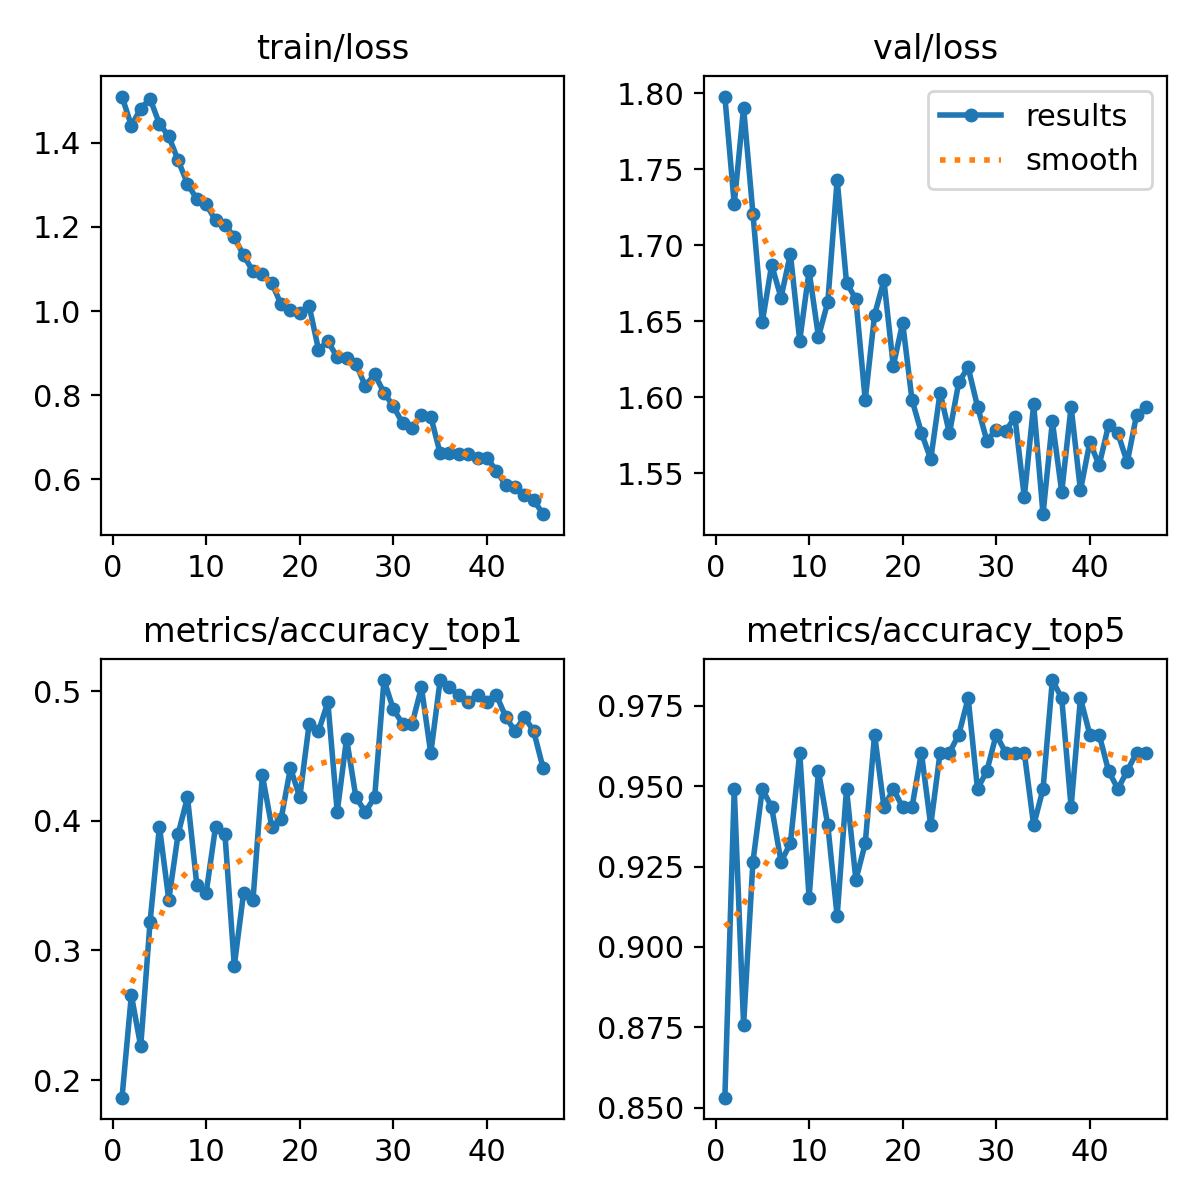

Source data for this figure (header and first rows):
epoch, train/loss, metrics/accuracy_top1, metrics/accuracy_top5, val/loss, lr/pg0, lr/pg1, lr/pg2
1, 1.51, 0.1864, 0.8531, 1.798, 0.07051, 0.003277, 0.003277
2, 1.441, 0.2655, 0.9492, 1.727, 0.0405, 0.006597, 0.006597
3, 1.482, 0.226, 0.8757, 1.79, 0.01047, 0.009904, 0.009904
4, 1.505, 0.322, 0.9265, 1.721, 0.009941, 0.009941, 0.009941
5, 1.446, 0.3955, 0.9492, 1.649, 0.009921, 0.009921, 0.009921
6, 1.416, 0.339, 0.9435, 1.687, 0.009901, 0.009901, 0.009901
7, 1.359, 0.3898, 0.9265, 1.665, 0.009881, 0.009881, 0.009881
8, 1.303, 0.4181, 0.9322, 1.694, 0.009861, 0.009861, 0.009861
9, 1.266, 0.3503, 0.9605, 1.637, 0.009842, 0.009842, 0.009842
10, 1.254, 0.3446, 0.9153, 1.683, 0.009822, 0.009822, 0.009822
11, 1.216, 0.3955, 0.9548, 1.64, 0.009802, 0.009802, 0.009802
12, 1.206, 0.3898, 0.9378, 1.663, 0.009782, 0.009782, 0.009782
13, 1.176, 0.2881, 0.9096, 1.743, 0.009762, 0.009762, 0.009762
14, 1.132, 0.3446, 0.9492, 1.675, 0.009743, 0.009743, 0.009743
15, 1.095, 0.339, 0.9209, 1.665, 0.009723, 0.009723, 0.009723
16, 1.087, 0.435, 0.9322, 1.598, 0.009703, 0.009703, 0.009703
17, 1.067, 0.3955, 0.9661, 1.654, 0.009683, 0.009683, 0.009683
18, 1.016, 0.4011, 0.9435, 1.677, 0.009663, 0.009663, 0.009663
19, 1.003, 0.4407, 0.9492, 1.621, 0.009644, 0.009644, 0.009644
20, 0.9946, 0.4181, 0.9435, 1.649, 0.009624, 0.009624, 0.009624
21, 1.012, 0.4746, 0.9435, 1.598, 0.009604, 0.009604, 0.009604
22, 0.9081, 0.4689, 0.9605, 1.577, 0.009584, 0.009584, 0.009584
23, 0.928, 0.4915, 0.9378, 1.559, 0.009564, 0.009564, 0.009564
24, 0.8903, 0.4068, 0.9605, 1.603, 0.009545, 0.009545, 0.009545
25, 0.889, 0.4633, 0.9605, 1.576, 0.009525, 0.009525, 0.009525
26, 0.8744, 0.4181, 0.9661, 1.61, 0.009505, 0.009505, 0.009505
27, 0.8214, 0.4068, 0.9774, 1.62, 0.009485, 0.009485, 0.009485
28, 0.8494, 0.4181, 0.9492, 1.594, 0.009465, 0.009465, 0.009465
29, 0.8057, 0.5085, 0.9548, 1.571, 0.009446, 0.009446, 0.009446
30, 0.7729, 0.4859, 0.9661, 1.579, 0.009426, 0.009426, 0.009426
31, 0.7328, 0.4746, 0.9605, 1.578, 0.009406, 0.009406, 0.009406
32, 0.7218, 0.4746, 0.9605, 1.587, 0.009386, 0.009386, 0.009386
33, 0.7522, 0.5028, 0.9605, 1.534, 0.009366, 0.009366, 0.009366
34, 0.7487, 0.452, 0.9378, 1.595, 0.009347, 0.009347, 0.009347
35, 0.6615, 0.5085, 0.9492, 1.523, 0.009327, 0.009327, 0.009327
36, 0.6624, 0.5028, 0.983, 1.584, 0.009307, 0.009307, 0.009307
37, 0.6597, 0.4972, 0.9774, 1.538, 0.009287, 0.009287, 0.009287
38, 0.6589, 0.4915, 0.9435, 1.594, 0.009267, 0.009267, 0.009267
39, 0.6507, 0.4972, 0.9774, 1.539, 0.009248, 0.009248, 0.009248
40, 0.6508, 0.4915, 0.9661, 1.57, 0.009228, 0.009228, 0.009228
41, 0.62, 0.4972, 0.9661, 1.555, 0.009208, 0.009208, 0.009208
42, 0.5857, 0.4802, 0.9548, 1.581, 0.009188, 0.009188, 0.009188
43, 0.5816, 0.4689, 0.9492, 1.576, 0.009168, 0.009168, 0.009168
44, 0.5618, 0.4802, 0.9548, 1.557, 0.009149, 0.009149, 0.009149
45, 0.5504, 0.4689, 0.9605, 1.588, 0.009129, 0.009129, 0.009129
46, 0.5164, 0.4407, 0.9605, 1.593, 0.009109, 0.009109, 0.009109
